Image classification data set "olive_leaves" (HCDLCombinedCA/olive-leaves-disease-detection on GitHub). Class labels (3): healthy, aculus olearius, olive peacock spot.

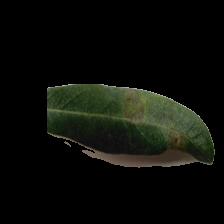
Label: olive peacock spot

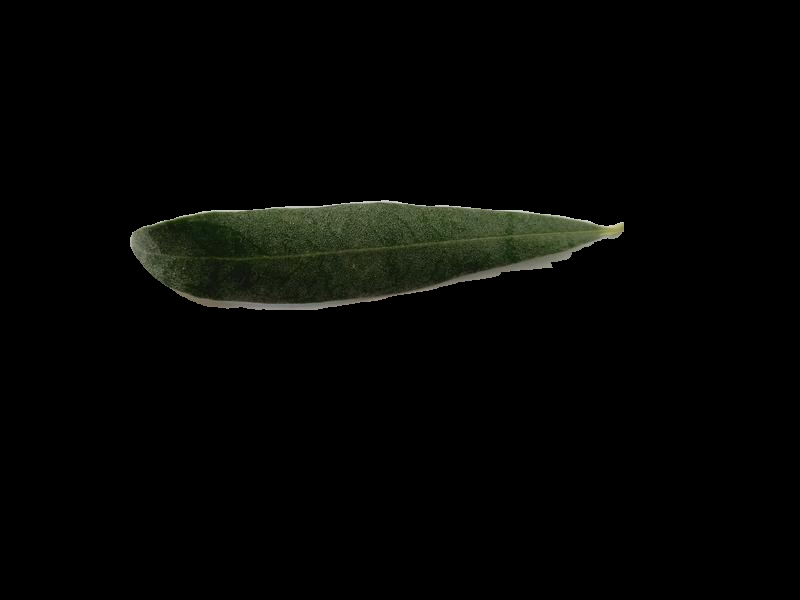
Label: healthy

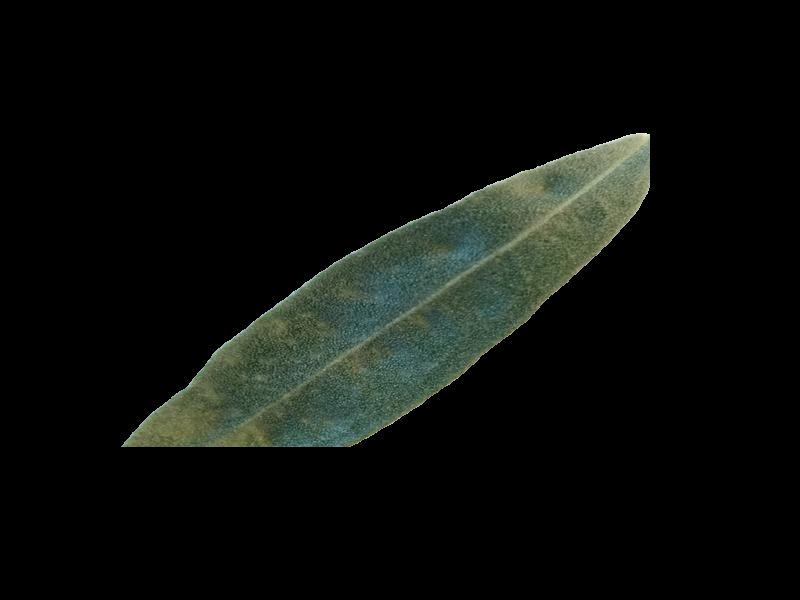
Label: aculus olearius

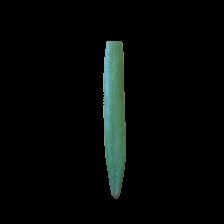
Label: healthy

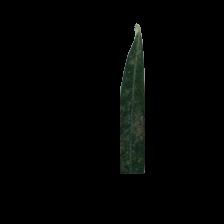
Label: aculus olearius

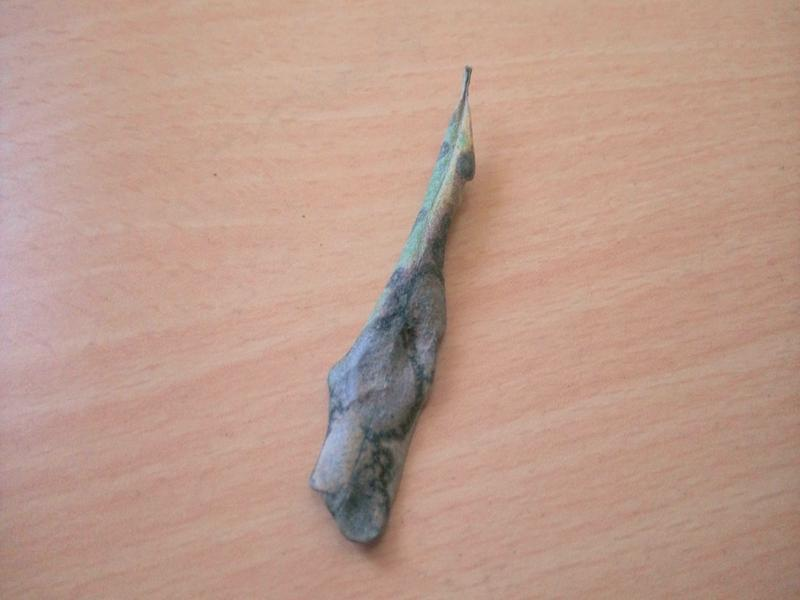
Label: olive peacock spot
